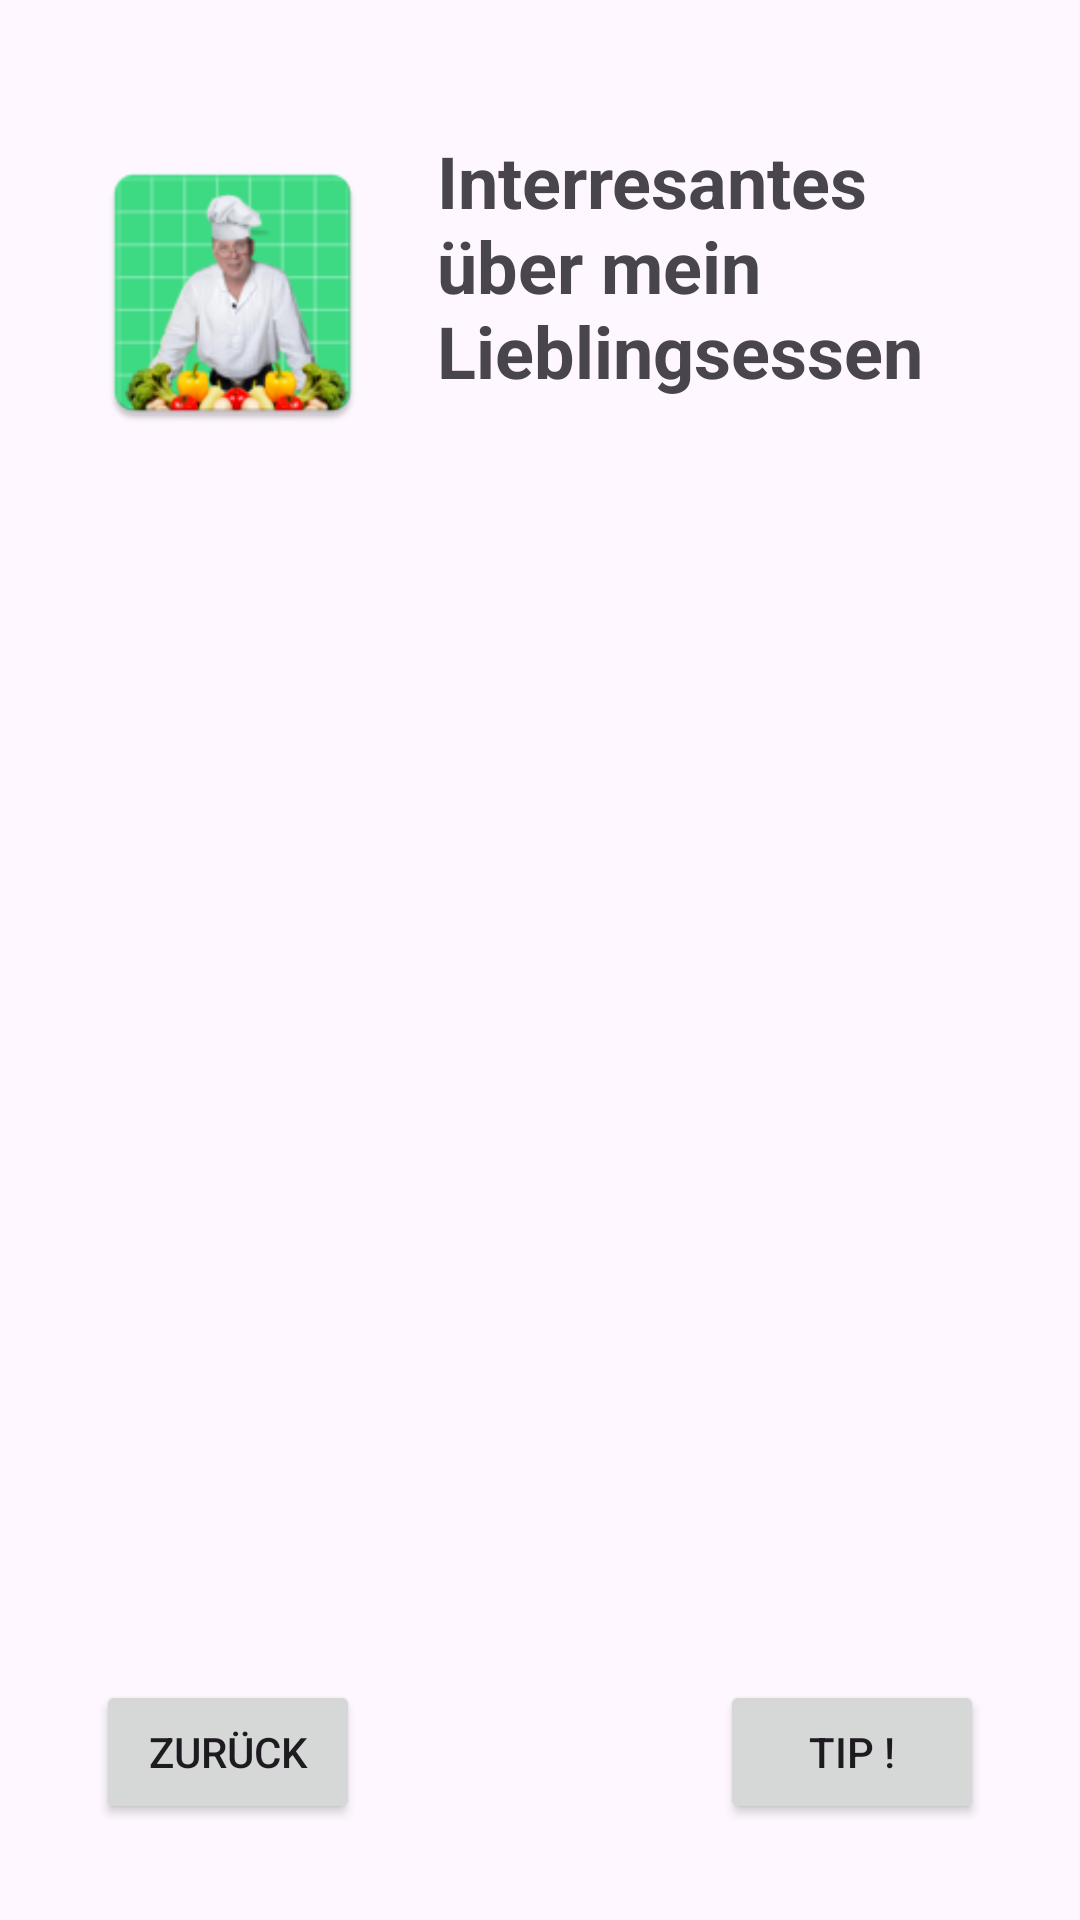

Here is an Android app screen rendered from its layout file. Give the layout XML and the strings, colors and styles it references.
<!-- AndroidManifest.xml: application theme Theme.Einloggohnegoogle -->
<!-- res/layout/fragment_tip.xml -->
<?xml version="1.0" encoding="utf-8"?>
<androidx.constraintlayout.widget.ConstraintLayout xmlns:android="http://schemas.android.com/apk/res/android"
    xmlns:app="http://schemas.android.com/apk/res-auto"
    xmlns:tools="http://schemas.android.com/tools"
    android:layout_width="match_parent"
    android:layout_height="match_parent"

    app:navGraph="@navigation/nav_graph"
    tools:context=".ui.TipFragment">


    <androidx.constraintlayout.widget.ConstraintLayout
        android:id="@+id/linearLayout"
        android:layout_width="match_parent"
        android:layout_height="match_parent"
        tools:context=".ItemFragment">

        

        <ImageView
            android:id="@+id/tipBTN"
            android:layout_width="403dp"
            android:layout_height="659dp"
            android:contentDescription="@string/image_description"
            android:src="@drawable/ede9aab6043917b249a4aec7abc0ea5e"
            app:layout_constraintBottom_toBottomOf="parent"
            tools:layout_editor_absoluteX="9dp" />

        <androidx.recyclerview.widget.RecyclerView
            android:id="@+id/itemRv"
            android:layout_width="match_parent"
            android:layout_height="match_parent"
            app:layout_constraintBottom_toBottomOf="parent"
            app:layout_constraintEnd_toEndOf="parent"
            app:layout_constraintHorizontal_bias="1.0"
            app:layout_constraintStart_toStartOf="parent" />

        <TextView
            android:id="@+id/textViewCV3"
            android:layout_width="196dp"
            android:layout_height="133dp"
            android:layout_marginTop="164dp"
            android:rotationX="-19"
            android:rotationY="9"
            app:layout_constraintEnd_toEndOf="parent"
            app:layout_constraintHorizontal_bias="0.703"
            app:layout_constraintStart_toStartOf="parent"
            app:layout_constraintTop_toTopOf="parent" />

        <Button
            android:id="@+id/refreshBTN"
            android:layout_width="wrap_content"
            android:layout_height="wrap_content"
            android:layout_marginEnd="32dp"
            android:layout_marginBottom="32dp"
            android:text="TIP !"
            app:layout_constraintBottom_toBottomOf="parent"
            app:layout_constraintEnd_toEndOf="parent" />

        <Button
            android:id="@+id/tipbackBTN"
            android:layout_width="wrap_content"
            android:layout_height="wrap_content"
            android:layout_marginStart="32dp"
            android:layout_marginBottom="32dp"
            android:text="@string/zur_ck"
            app:layout_constraintBottom_toBottomOf="parent"
            app:layout_constraintStart_toStartOf="parent" />

        <ImageView
            android:id="@+id/imageView3"
            android:layout_width="99dp"
            android:layout_height="107dp"
            android:layout_marginStart="28dp"
            android:layout_marginTop="44dp"
            android:src="@mipmap/ic_launcher"
            app:layout_constraintStart_toStartOf="parent"
            app:layout_constraintTop_toTopOf="parent" />

        <TextView
            android:id="@+id/textView5"
            android:layout_width="196dp"
            android:layout_height="122dp"
            android:layout_marginTop="44dp"
            android:text="@string/alftext"
            android:textSize="24sp"
            android:textStyle="bold"
            app:layout_constraintEnd_toEndOf="parent"
            app:layout_constraintHorizontal_bias="0.506"
            app:layout_constraintStart_toEndOf="@+id/imageView3"
            app:layout_constraintTop_toTopOf="parent" />

        

    </androidx.constraintlayout.widget.ConstraintLayout>

</androidx.constraintlayout.widget.ConstraintLayout>
<!-- resources referenced by this layout -->
<resources>
  <!-- mipmap ic_launcher: webp bitmap (mipmap-hdpi, 4990 bytes) -->
  <string name="alftext" translatable="false">Interresantes über mein Lieblingsessen</string>
  <string name="image_description">lalal</string>
  <string name="zur_ck">Zurück</string>
  <style name="Theme.Einloggohnegoogle" parent="Base.Theme.Einloggohnegoogle" />
  <style name="Base.Theme.Einloggohnegoogle" parent="Theme.Material3.DayNight.NoActionBar">
          
          <item name="colorPrimary">@color/colorPrimaryDay</item>
          <item name="colorPrimaryDark">@color/colorPrimaryNight</item>
          <item name="colorAccent">@color/colorAccent</item>
          <item name="cornerFamily">rounded</item>
          <item name="cornerSize">50%</item> 
  
  
      </style>
  <color name="colorPrimaryDay">@color/lila3</color>
  <color name="colorPrimaryNight">@color/lila2</color>
  <color name="colorAccent">#FF4081</color>
  <color name="lila3">#BA68C8</color>
  <color name="lila2">#7B1FA2</color>
</resources>
